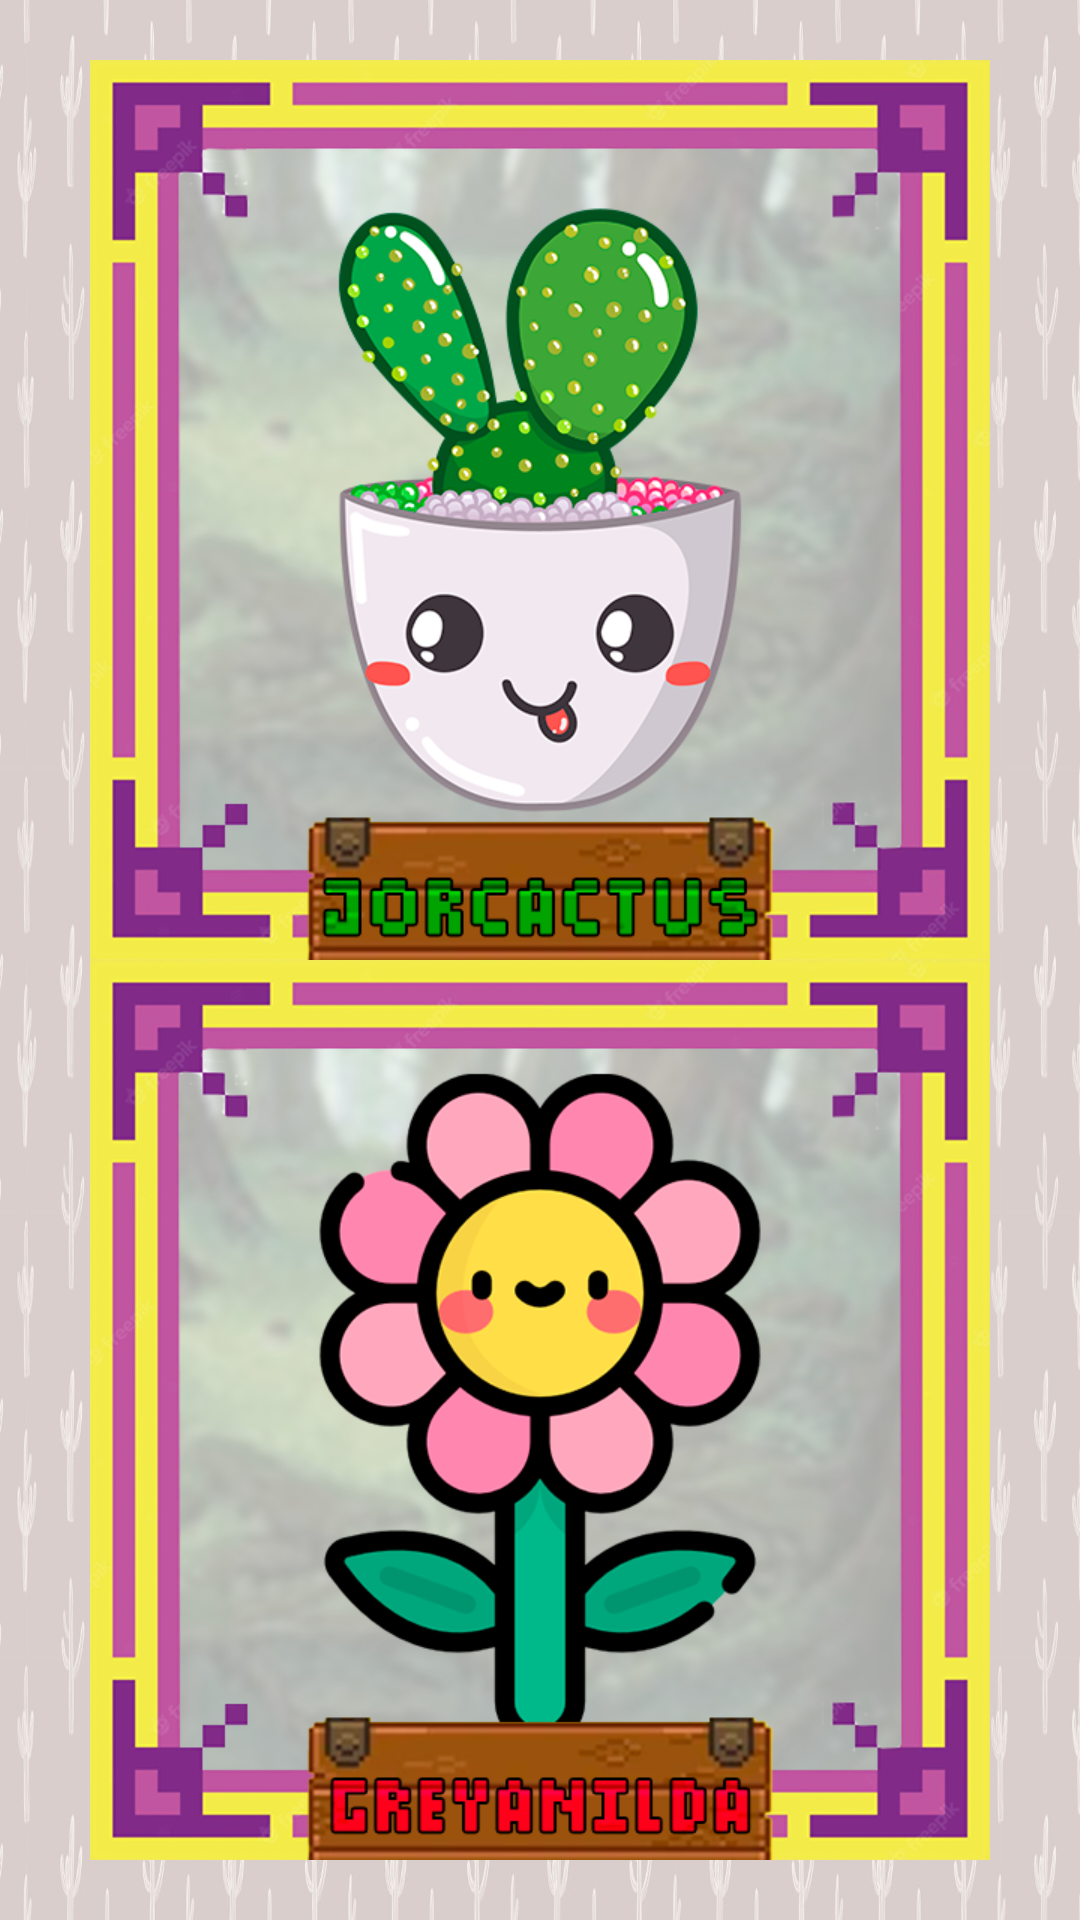

Write the Android layout XML for this screen, with the resource values it uses.
<!-- AndroidManifest.xml: application theme Theme.Plantita -->
<!-- res/layout/activity_menu_seleccion.xml -->
<?xml version="1.0" encoding="utf-8"?>
<androidx.constraintlayout.widget.ConstraintLayout xmlns:android="http://schemas.android.com/apk/res/android"
    xmlns:app="http://schemas.android.com/apk/res-auto"
    xmlns:tools="http://schemas.android.com/tools"
    android:layout_width="match_parent"
    android:layout_height="match_parent"
    android:background="@drawable/back_seleccion"
    tools:context=".menuSeleccion">


    <ImageView
        android:id="@+id/cactusButton"
        android:layout_width="300dp"
        android:layout_height="300dp"
        android:src="@drawable/cactus_caracter"
        app:layout_constraintTop_toTopOf="parent"
        app:layout_constraintBottom_toTopOf="@id/flowerButton"
        app:layout_constraintVertical_chainStyle="packed"
        app:layout_constraintVertical_bias="0.5"
        app:layout_constraintStart_toStartOf="parent"
        app:layout_constraintEnd_toEndOf="parent"
        app:layout_constraintHorizontal_bias="0.5"
        android:clickable="true"
        android:onClick="onCactusButtonClick" />

    <ImageView
        android:id="@+id/flowerButton"
        android:layout_width="300dp"
        android:layout_height="300dp"
        android:src="@drawable/flowe_caracter"
        app:layout_constraintTop_toBottomOf="@id/cactusButton"
        app:layout_constraintBottom_toBottomOf="parent"
        app:layout_constraintVertical_chainStyle="packed"
        app:layout_constraintVertical_bias="0.5"
        app:layout_constraintStart_toStartOf="parent"
        app:layout_constraintEnd_toEndOf="parent"
        app:layout_constraintHorizontal_bias="0.5"
        android:clickable="true"
        android:onClick="onFlowerButtonClick" />

</androidx.constraintlayout.widget.ConstraintLayout>
<!-- resources referenced by this layout -->
<resources>
  <!-- drawable back_seleccion: jpg bitmap (drawable, 140613 bytes) -->
  <!-- drawable cactus_caracter: png bitmap (drawable, 309867 bytes) -->
  <!-- drawable flowe_caracter: png bitmap (drawable, 269854 bytes) -->
  <style name="Theme.Plantita" parent="Theme.MaterialComponents.DayNight.DarkActionBar">
          
          <item name="colorPrimary">@color/purple_500</item>
          <item name="colorPrimaryVariant">@color/purple_700</item>
          <item name="colorOnPrimary">@color/white</item>
          
          <item name="colorSecondary">@color/teal_200</item>
          <item name="colorSecondaryVariant">@color/teal_700</item>
          <item name="colorOnSecondary">@color/black</item>
          
          <item name="android:statusBarColor">?attr/colorPrimaryVariant</item>
          
      </style>
  <!-- not gathered from this repository: default colours our renderer supplied (Android Studio template values) -->
  <color name="purple_500">#FF6200EE</color>
  <color name="purple_700">#FF3700B3</color>
  <color name="teal_200">#FF03DAC5</color>
  <color name="teal_700">#FF018786</color>
  <color name="black">#FF000000</color>
  <color name="white">#FFFFFFFF</color>
</resources>
